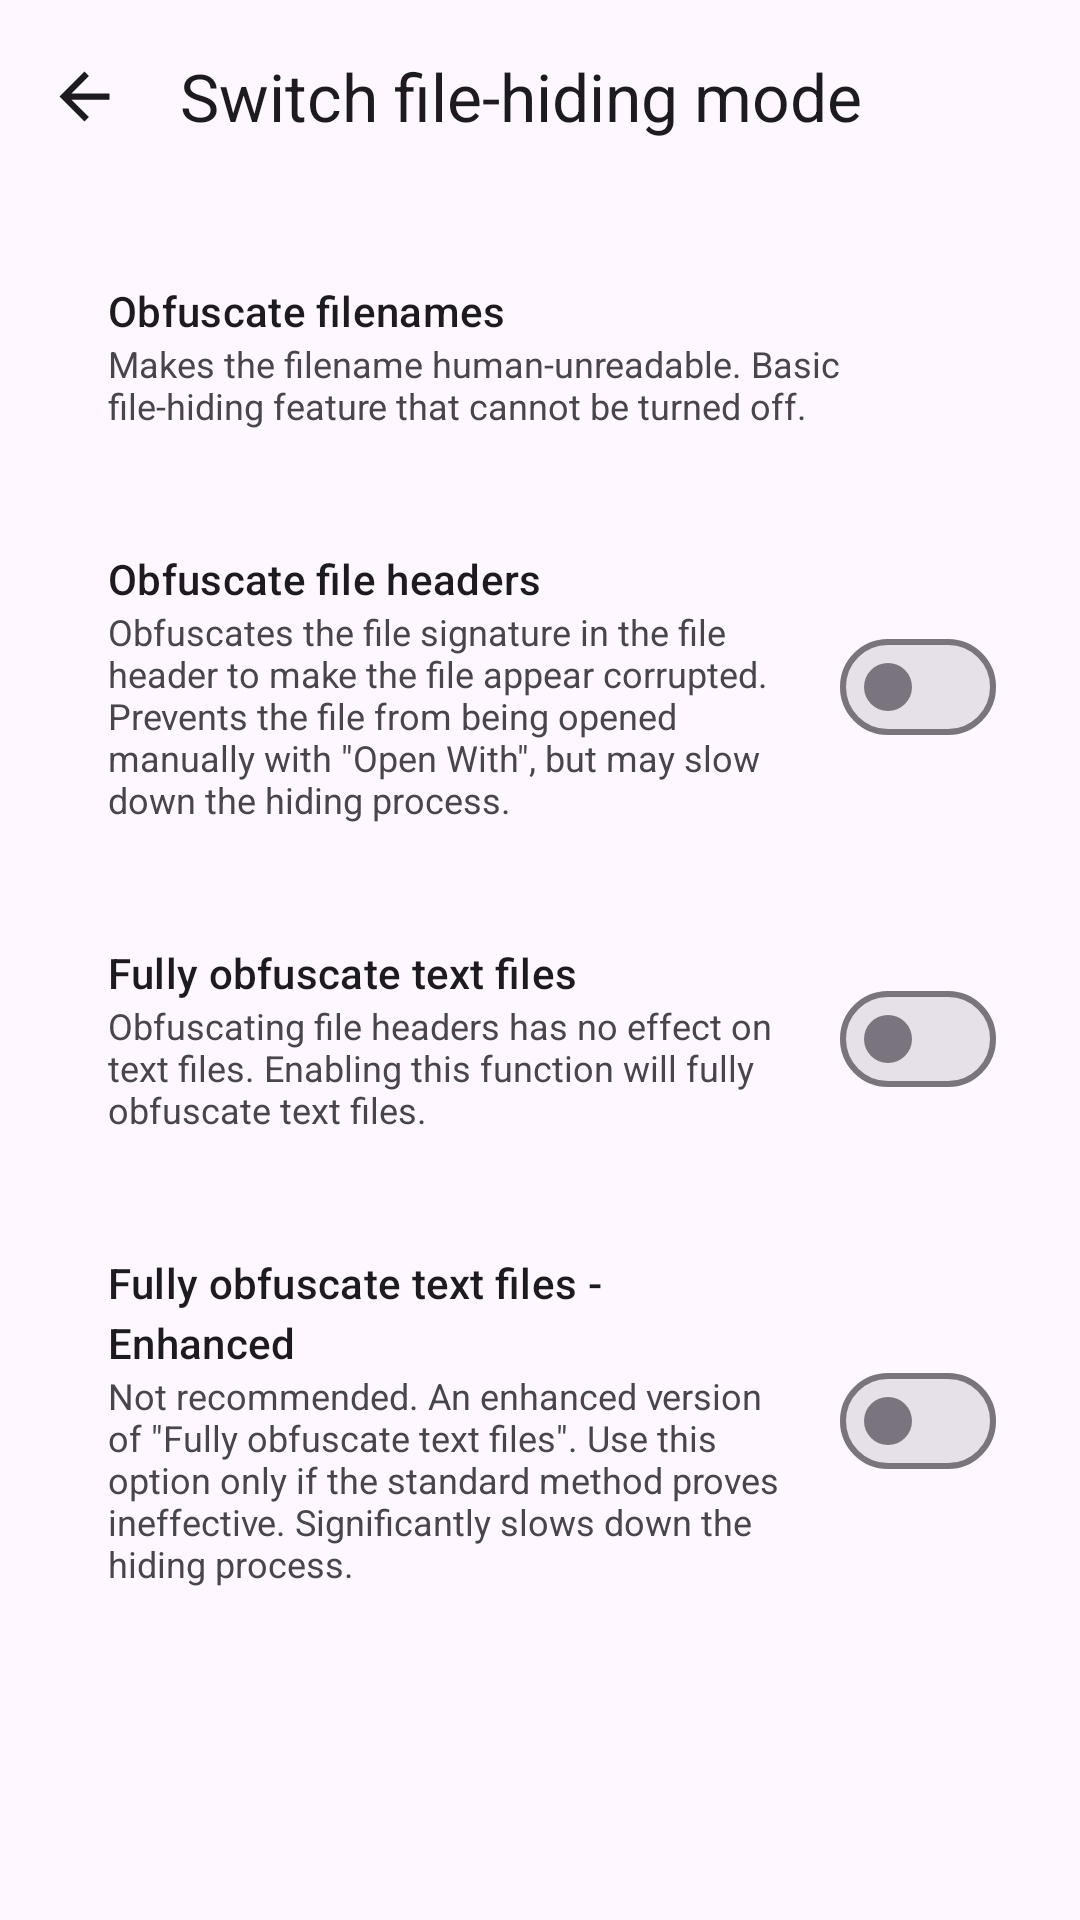

Write the Android layout XML for this screen, with the resource values it uses.
<!-- AndroidManifest.xml: application theme Theme.Amarok -->
<!-- res/layout/activity_obfuscate_filehider_settings.xml -->
<?xml version="1.0" encoding="utf-8"?>
<LinearLayout xmlns:android="http://schemas.android.com/apk/res/android"
    xmlns:app="http://schemas.android.com/apk/res-auto"
    xmlns:tools="http://schemas.android.com/tools"
    android:layout_width="match_parent"
    android:layout_height="match_parent"
    android:orientation="vertical"
    tools:context=".ui.settings.ObfuscateFileHiderSettingsActivity">

    <com.google.android.material.appbar.AppBarLayout
        android:layout_width="match_parent"
        android:layout_height="wrap_content"
        android:fitsSystemWindows="true">

        <com.google.android.material.appbar.MaterialToolbar
            android:id="@+id/switch_filehider_tb_toolbar"
            android:layout_width="match_parent"
            android:layout_height="?attr/actionBarSize"
            app:navigationIcon="@drawable/ic_back"
            app:navigationIconTint="?attr/colorOnSurface"
            app:title="@string/switch_file_hider" />

    </com.google.android.material.appbar.AppBarLayout>

    <ScrollView
        android:layout_width="match_parent"
        android:layout_height="wrap_content">

        <LinearLayout
            android:layout_width="match_parent"
            android:layout_height="wrap_content"
            android:layout_marginTop="10dp"
            android:orientation="vertical">

            <RelativeLayout
                android:layout_width="match_parent"
                android:layout_height="wrap_content">

                <LinearLayout
                    android:layout_width="match_parent"
                    android:layout_height="wrap_content"
                    android:layout_centerVertical="true"
                    android:layout_marginVertical="20dp"
                    android:layout_marginStart="36dp"
                    android:layout_marginEnd="28dp"
                    android:orientation="vertical">

                    <TextView
                        style="@style/TextAppearance.Material3.TitleSmall"
                        android:layout_width="wrap_content"
                        android:layout_height="wrap_content"
                        android:text="@string/obfuscate_filename" />

                    <TextView
                        android:layout_width="wrap_content"
                        android:layout_height="wrap_content"
                        android:text="@string/obfuscate_filename_description"
                        android:textSize="12sp" />

                </LinearLayout>

            </RelativeLayout>

            <RelativeLayout
                android:layout_width="match_parent"
                android:layout_height="wrap_content">

                <LinearLayout
                    android:layout_width="match_parent"
                    android:layout_height="wrap_content"
                    android:layout_centerVertical="true"
                    android:layout_marginVertical="20dp"
                    android:layout_marginStart="36dp"
                    android:layout_marginEnd="15dp"
                    android:layout_toStartOf="@id/switch_filehider_sw_obfuscate_header"
                    android:orientation="vertical">

                    <TextView
                        style="@style/TextAppearance.Material3.TitleSmall"
                        android:layout_width="wrap_content"
                        android:layout_height="wrap_content"
                        android:text="@string/obfuscate_file_header" />

                    <TextView
                        android:layout_width="wrap_content"
                        android:layout_height="wrap_content"
                        android:text="@string/obfuscate_file_header_description"
                        android:textSize="12sp" />

                </LinearLayout>

                <com.google.android.material.materialswitch.MaterialSwitch
                    android:id="@+id/switch_filehider_sw_obfuscate_header"
                    android:layout_width="wrap_content"
                    android:layout_height="wrap_content"
                    android:layout_alignParentEnd="true"
                    android:layout_centerVertical="true"
                    android:layout_marginEnd="28dp"
                    android:checked="false" />

            </RelativeLayout>

            <RelativeLayout
                android:id="@+id/switch_filehider_rl_obfuscate_text"
                android:layout_width="match_parent"
                android:layout_height="wrap_content">

                <LinearLayout
                    android:layout_width="match_parent"
                    android:layout_height="wrap_content"
                    android:layout_centerVertical="true"
                    android:layout_marginVertical="20dp"
                    android:layout_marginStart="36dp"
                    android:layout_marginEnd="15dp"
                    android:layout_toStartOf="@id/switch_filehider_sw_obfuscate_text"
                    android:orientation="vertical">

                    <TextView
                        style="@style/TextAppearance.Material3.TitleSmall"
                        android:layout_width="wrap_content"
                        android:layout_height="wrap_content"
                        android:text="@string/obfuscate_text_file" />

                    <TextView
                        android:layout_width="wrap_content"
                        android:layout_height="wrap_content"
                        android:text="@string/obfuscate_text_file_description"
                        android:textSize="12sp" />

                </LinearLayout>

                <com.google.android.material.materialswitch.MaterialSwitch
                    android:id="@+id/switch_filehider_sw_obfuscate_text"
                    android:layout_width="wrap_content"
                    android:layout_height="wrap_content"
                    android:layout_alignParentEnd="true"
                    android:layout_centerVertical="true"
                    android:layout_marginEnd="28dp"
                    android:checked="false" />

            </RelativeLayout>

            <RelativeLayout
                android:id="@+id/switch_filehider_rl_obfuscate_text_enhanced"
                android:layout_width="match_parent"
                android:layout_height="wrap_content">

                <LinearLayout
                    android:layout_width="match_parent"
                    android:layout_height="wrap_content"
                    android:layout_centerVertical="true"
                    android:layout_marginVertical="20dp"
                    android:layout_marginStart="36dp"
                    android:layout_marginEnd="15dp"
                    android:layout_toStartOf="@id/switch_filehider_sw_obfuscate_text_enhanced"
                    android:orientation="vertical">

                    <TextView
                        style="@style/TextAppearance.Material3.TitleSmall"
                        android:layout_width="wrap_content"
                        android:layout_height="wrap_content"
                        android:text="@string/obfuscate_text_file_enhanced" />

                    <TextView
                        android:layout_width="wrap_content"
                        android:layout_height="wrap_content"
                        android:text="@string/obfuscate_text_file_description_enhanced"
                        android:textSize="12sp" />

                </LinearLayout>

                <com.google.android.material.materialswitch.MaterialSwitch
                    android:id="@+id/switch_filehider_sw_obfuscate_text_enhanced"
                    android:layout_width="wrap_content"
                    android:layout_height="wrap_content"
                    android:layout_alignParentEnd="true"
                    android:layout_centerVertical="true"
                    android:layout_marginEnd="28dp"
                    android:checked="false" />

            </RelativeLayout>

        </LinearLayout>


    </ScrollView>


</LinearLayout>
<!-- resources referenced by this layout -->
<resources>
  <!-- drawable ic_back (drawable) -->
  <vector android:alpha="1" android:autoMirrored="true"
      android:height="25dp" android:tint="#000000"
      android:viewportHeight="24" android:viewportWidth="24"
      android:width="25dp" xmlns:android="http://schemas.android.com/apk/res/android">
      <path android:fillColor="@android:color/white" android:pathData="M20,11H7.83l5.59,-5.59L12,4l-8,8 8,8 1.41,-1.41L7.83,13H20v-2z"/>
  </vector>
  <string name="obfuscate_file_header">Obfuscate file headers</string>
  <string name="obfuscate_file_header_description">Obfuscates the file signature in the file header to make the file appear corrupted. Prevents the file from being opened manually with \"Open With\", but may slow down the hiding process.</string>
  <string name="obfuscate_filename">Obfuscate filenames</string>
  <string name="obfuscate_filename_description">Makes the filename human-unreadable. Basic file-hiding feature that cannot be turned off.</string>
  <string name="obfuscate_text_file">Fully obfuscate text files</string>
  <string name="obfuscate_text_file_description">Obfuscating file headers has no effect on text files. Enabling this function will fully obfuscate text files.</string>
  <string name="obfuscate_text_file_description_enhanced">Not recommended. An enhanced version of \"Fully obfuscate text files\". Use this option only if the standard method proves ineffective. Significantly slows down the hiding process.</string>
  <string name="obfuscate_text_file_enhanced">Fully obfuscate text files - Enhanced</string>
  <string name="switch_file_hider">Switch file-hiding mode</string>
  <style name="Theme.Amarok" parent="Theme.Material3.Light.NoActionBar">
          <item name="android:statusBarColor">?attr/colorSurface</item>
          <item name="android:navigationBarColor">?attr/colorSurface</item>
          <item name="android:windowLightStatusBar">true</item>
          <item name="android:windowLightNavigationBar" tools:targetApi="o_mr1">true</item>
          <item name="preferenceTheme">@style/Theme.Amarok.Preference</item>
      </style>
  <style name="Theme.Amarok.Preference" parent="@style/PreferenceThemeOverlay.Rikka.Material3">
          <item name="android:tint">?attr/colorOnBackground</item>
      </style>
</resources>
